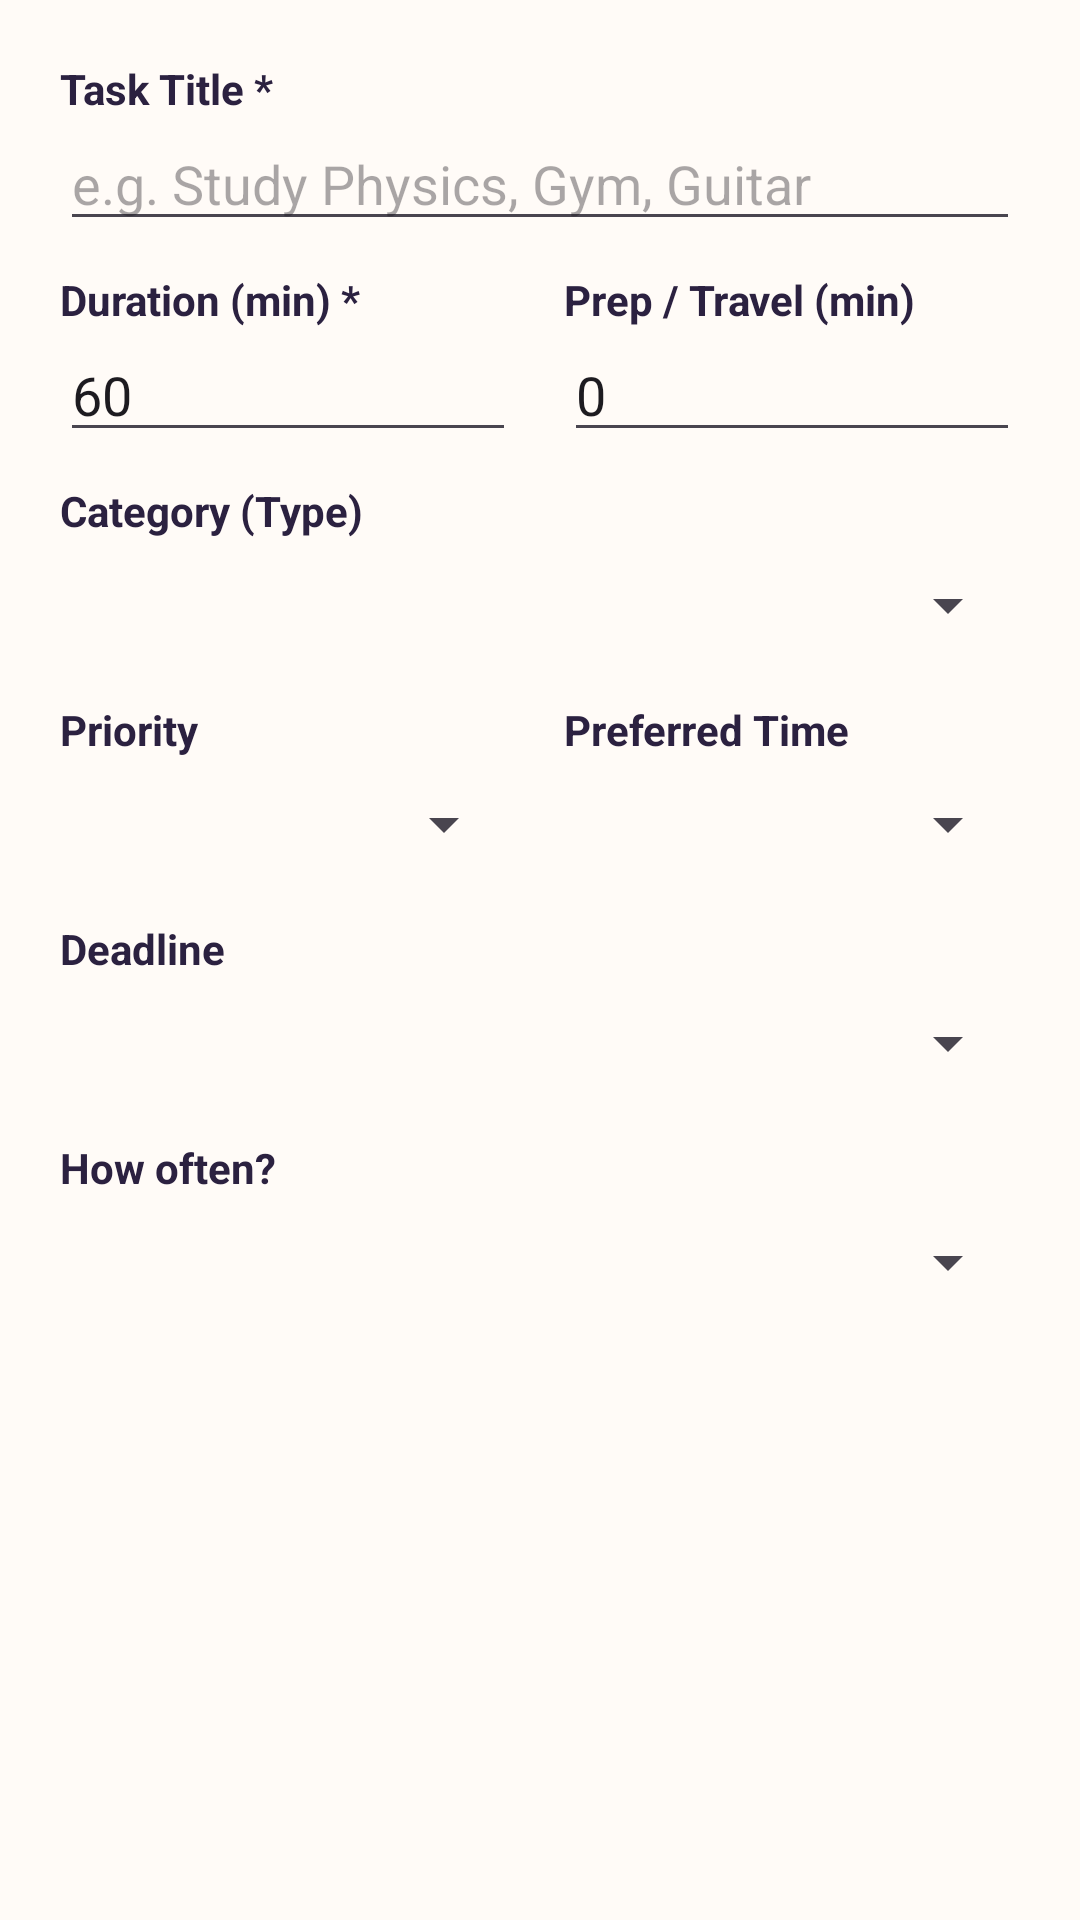

Produce the Android XML layout that renders to this screen, including the resource entries it uses.
<!-- AndroidManifest.xml: application theme Theme.RememberMe -->
<!-- res/layout/dialog_add_todo.xml -->
<?xml version="1.0" encoding="utf-8"?>
<ScrollView xmlns:android="http://schemas.android.com/apk/res/android"
    android:layout_width="match_parent"
    android:layout_height="wrap_content"
    android:layoutDirection="ltr">

    <LinearLayout
        android:layout_width="match_parent"
        android:layout_height="wrap_content"
        android:orientation="vertical"
        android:padding="20dp">

        
        <TextView
            android:layout_width="wrap_content"
            android:layout_height="wrap_content"
            android:text="Task Title *"
            android:textColor="@color/text_primary"
            android:textStyle="bold" />

        <EditText
            android:id="@+id/etTaskTitle"
            android:layout_width="match_parent"
            android:layout_height="wrap_content"
            android:hint="e.g. Study Physics, Gym, Guitar"
            android:inputType="textCapSentences" />

        
        <LinearLayout
            android:layout_width="match_parent"
            android:layout_height="wrap_content"
            android:layout_marginTop="10dp"
            android:orientation="horizontal">

            <LinearLayout
                android:layout_width="0dp"
                android:layout_height="wrap_content"
                android:layout_marginEnd="8dp"
                android:layout_weight="1"
                android:orientation="vertical">

                <TextView
                    android:layout_width="wrap_content"
                    android:layout_height="wrap_content"
                    android:text="Duration (min) *"
                    android:textColor="@color/text_primary"
                    android:textStyle="bold" />

                <EditText
                    android:id="@+id/etDurationMin"
                    android:layout_width="match_parent"
                    android:layout_height="wrap_content"
                    android:hint="60"
                    android:inputType="number"
                    android:text="60" />
            </LinearLayout>

            <LinearLayout
                android:layout_width="0dp"
                android:layout_height="wrap_content"
                android:layout_marginStart="8dp"
                android:layout_weight="1"
                android:orientation="vertical">

                <TextView
                    android:layout_width="wrap_content"
                    android:layout_height="wrap_content"
                    android:text="Prep / Travel (min)"
                    android:textColor="@color/text_primary"
                    android:textStyle="bold" />

                <EditText
                    android:id="@+id/etPrepMin"
                    android:layout_width="match_parent"
                    android:layout_height="wrap_content"
                    android:hint="0"
                    android:inputType="number"
                    android:text="0" />
            </LinearLayout>
        </LinearLayout>

        
        <TextView
            android:layout_width="wrap_content"
            android:layout_height="wrap_content"
            android:layout_marginTop="10dp"
            android:text="Category (Type)"
            android:textColor="@color/text_primary"
            android:textStyle="bold" />

        <Spinner
            android:id="@+id/spCategory"
            android:layout_width="match_parent"
            android:layout_height="44dp" />

        
        <LinearLayout
            android:layout_width="match_parent"
            android:layout_height="wrap_content"
            android:layout_marginTop="10dp"
            android:orientation="horizontal">

            <LinearLayout
                android:layout_width="0dp"
                android:layout_height="wrap_content"
                android:layout_marginEnd="8dp"
                android:layout_weight="1"
                android:orientation="vertical">

                <TextView
                    android:layout_width="wrap_content"
                    android:layout_height="wrap_content"
                    android:text="Priority"
                    android:textColor="@color/text_primary"
                    android:textStyle="bold" />

                <Spinner
                    android:id="@+id/spPriority"
                    android:layout_width="match_parent"
                    android:layout_height="44dp" />
            </LinearLayout>

            <LinearLayout
                android:layout_width="0dp"
                android:layout_height="wrap_content"
                android:layout_marginStart="8dp"
                android:layout_weight="1"
                android:orientation="vertical">

                <TextView
                    android:layout_width="wrap_content"
                    android:layout_height="wrap_content"
                    android:text="Preferred Time"
                    android:textColor="@color/text_primary"
                    android:textStyle="bold" />

                <Spinner
                    android:id="@+id/spPreferredTime"
                    android:layout_width="match_parent"
                    android:layout_height="44dp" />
            </LinearLayout>
        </LinearLayout>

        
        <TextView
            android:layout_width="wrap_content"
            android:layout_height="wrap_content"
            android:layout_marginTop="10dp"
            android:text="Deadline"
            android:textColor="@color/text_primary"
            android:textStyle="bold" />

        <Spinner
            android:id="@+id/spDeadline"
            android:layout_width="match_parent"
            android:layout_height="44dp" />

        
        <TextView
            android:layout_width="wrap_content"
            android:layout_height="wrap_content"
            android:layout_marginTop="10dp"
            android:text="How often?"
            android:textColor="@color/text_primary"
            android:textStyle="bold" />

        <Spinner
            android:id="@+id/spRepeatMode"
            android:layout_width="match_parent"
            android:layout_height="44dp" />

        
        <LinearLayout
            android:id="@+id/llTimesPerWeek"
            android:layout_width="match_parent"
            android:layout_height="wrap_content"
            android:layout_marginTop="8dp"
            android:orientation="vertical"
            android:visibility="gone">

            <TextView
                android:layout_width="wrap_content"
                android:layout_height="wrap_content"
                android:text="Times per week (e.g. 2 or 3)"
                android:textColor="@color/text_primary"
                android:textStyle="bold" />

            <EditText
                android:id="@+id/etTimesCount"
                android:layout_width="match_parent"
                android:layout_height="wrap_content"
                android:inputType="number"
                android:text="2" />
        </LinearLayout>

        
        <LinearLayout
            android:id="@+id/llWeeklyFixed"
            android:layout_width="match_parent"
            android:layout_height="wrap_content"
            android:layout_marginTop="8dp"
            android:orientation="vertical"
            android:visibility="gone">

            <TextView
                android:layout_width="wrap_content"
                android:layout_height="wrap_content"
                android:text="Fixed Day &amp; Start Time"
                android:textColor="@color/text_primary"
                android:textStyle="bold" />

            <LinearLayout
                android:layout_width="match_parent"
                android:layout_height="wrap_content"
                android:gravity="center_vertical"
                android:orientation="horizontal">

                <Spinner
                    android:id="@+id/spFixedDay"
                    android:layout_width="0dp"
                    android:layout_height="44dp"
                    android:layout_weight="1" />

                <Button
                    android:id="@+id/btnPickFixedTime"
                    android:layout_width="wrap_content"
                    android:layout_height="wrap_content"
                    android:layout_marginStart="8dp"
                    android:text="16:00" />
            </LinearLayout>
        </LinearLayout>

    </LinearLayout>
</ScrollView>
<!-- resources referenced by this layout -->
<resources>
  <color name="text_primary">#2B2140</color>
  <style name="Theme.RememberMe" parent="Theme.Material3.Light.NoActionBar">
          <item name="colorPrimary">@color/purple_neon</item>
          <item name="colorOnPrimary">@color/surface</item>
          <item name="colorSecondary">@color/pink_neon</item>
          <item name="colorOnSecondary">@color/surface</item>
          <item name="colorTertiary">@color/blue_neon</item>
          <item name="android:colorBackground">@color/bg_warm</item>
          <item name="colorSurface">@color/surface</item>
          <item name="colorOnSurface">@color/text_primary</item>
          <item name="android:windowLightStatusBar">true</item>
      </style>
  <color name="purple_neon">#9D4EDD</color>
  <color name="surface">#FFFFFF</color>
  <color name="pink_neon">#FF2E93</color>
  <color name="blue_neon">#00B4FF</color>
  <color name="bg_warm">#FFFBF7</color>
</resources>
